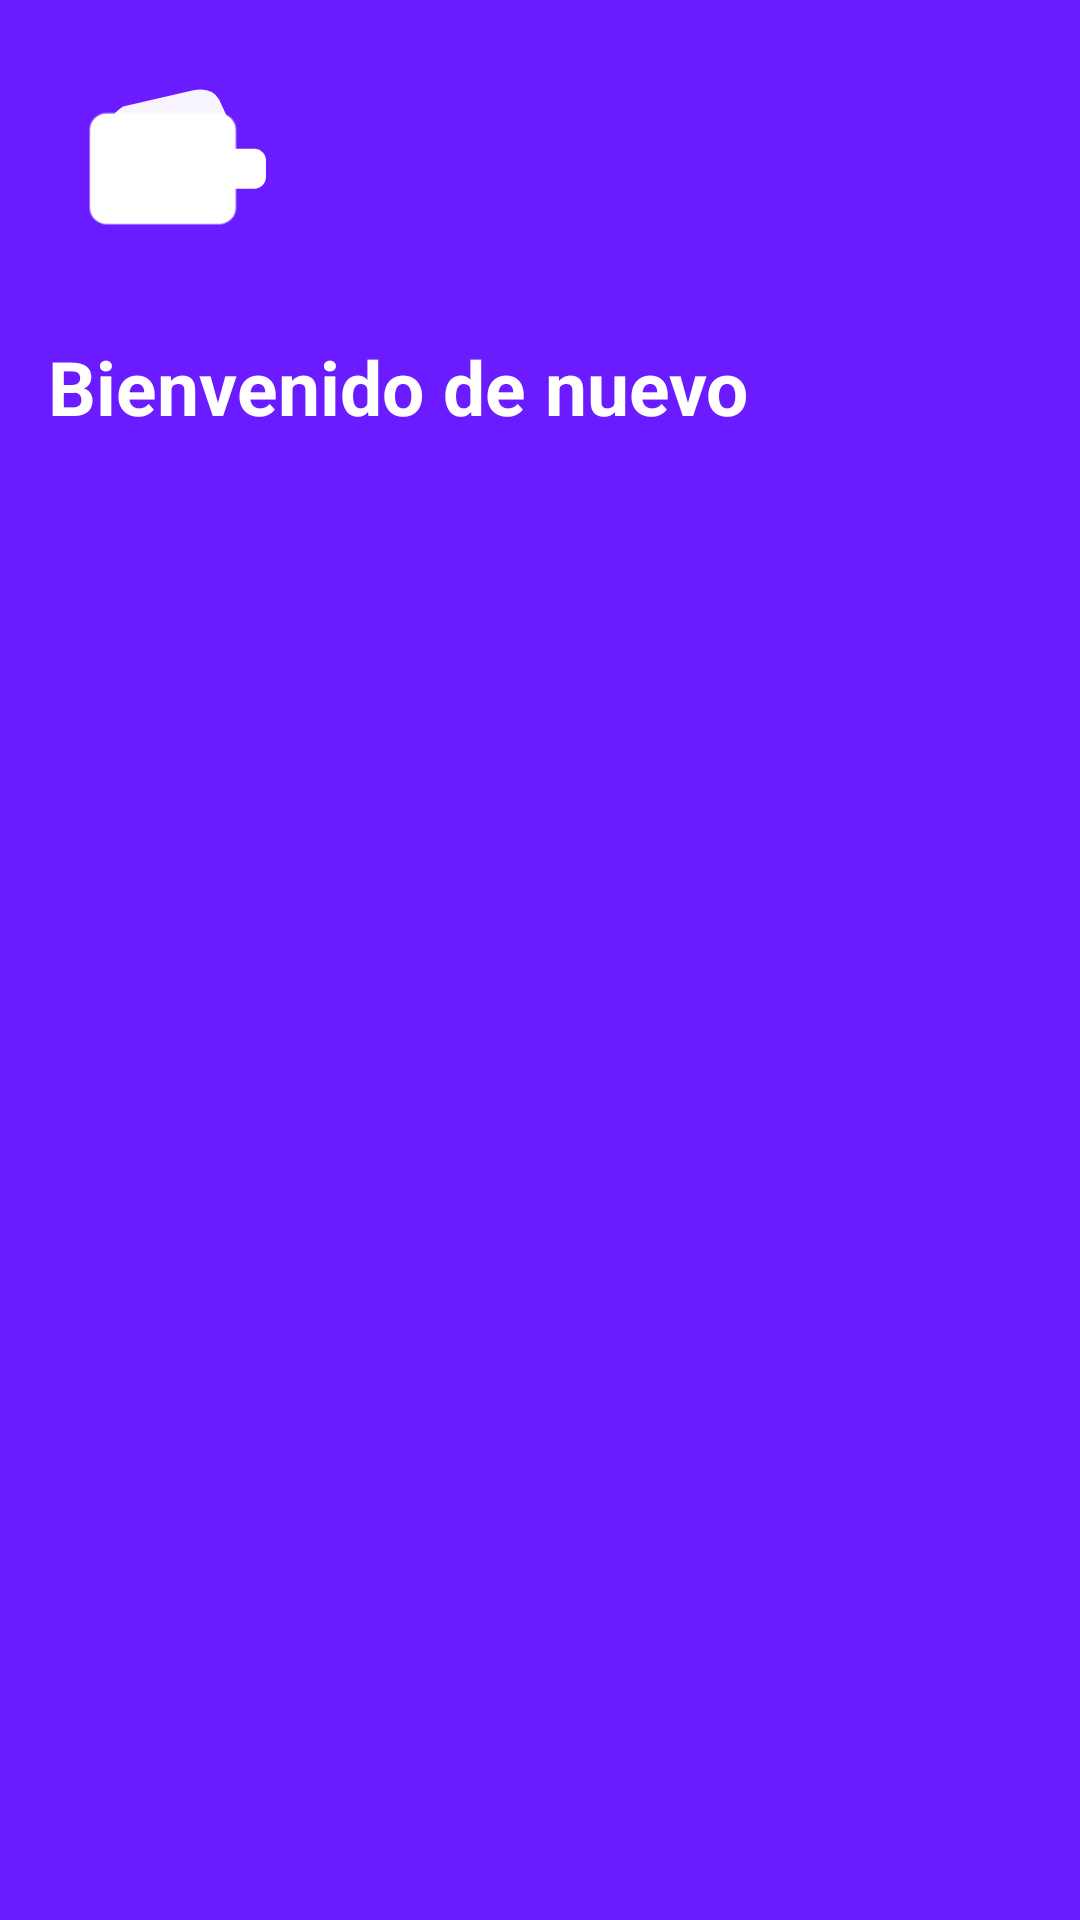

Write the Android layout XML for this screen, with the resource values it uses.
<!-- AndroidManifest.xml: application theme Theme.ProyectAppGastaPe -->
<!-- res/layout/menu_header.xml -->
<?xml version="1.0" encoding="utf-8"?>
<LinearLayout
    xmlns:android="http://schemas.android.com/apk/res/android"
    android:layout_width="match_parent"
    android:layout_height="wrap_content"
    android:background="#6A1BFF"
    android:orientation="vertical"
    android:padding="16dp"
  >

    <ImageView
        android:layout_width="80dp"
        android:layout_height="80dp"
        android:src="@drawable/billetera_morada_nitida"
        android:tint="@color/white"
        android:layout_marginBottom="16dp"/>
    <TextView
        android:layout_width="match_parent"
        android:layout_height="wrap_content"
        android:text="Bienvenido de nuevo"
        android:textAlignment="textStart"
        android:textColor="@color/white"
        style="@style/title"/>
</LinearLayout>
<!-- resources referenced by this layout -->
<resources>
  <color name="white">#FFFFFFFF</color>
  <!-- drawable billetera_morada_nitida: vector/xml drawable (drawable, 4022 chars, omitted) -->
  <style name="title">
          <item name="android:textSize">25sp</item>
  
          <item name="android:textColor">@color/rojo</item>
  
          <item name="android:textAlignment">center</item>
  
          <item name="android:textStyle">bold</item>
      </style>
  <style name="Theme.ProyectAppGastaPe" parent="Base.Theme.ProyectAppGastaPe" />
  <color name="rojo">#E22C2C</color>
  <style name="Base.Theme.ProyectAppGastaPe" parent="Theme.Material3.DayNight.NoActionBar">
          
          
      </style>
</resources>
